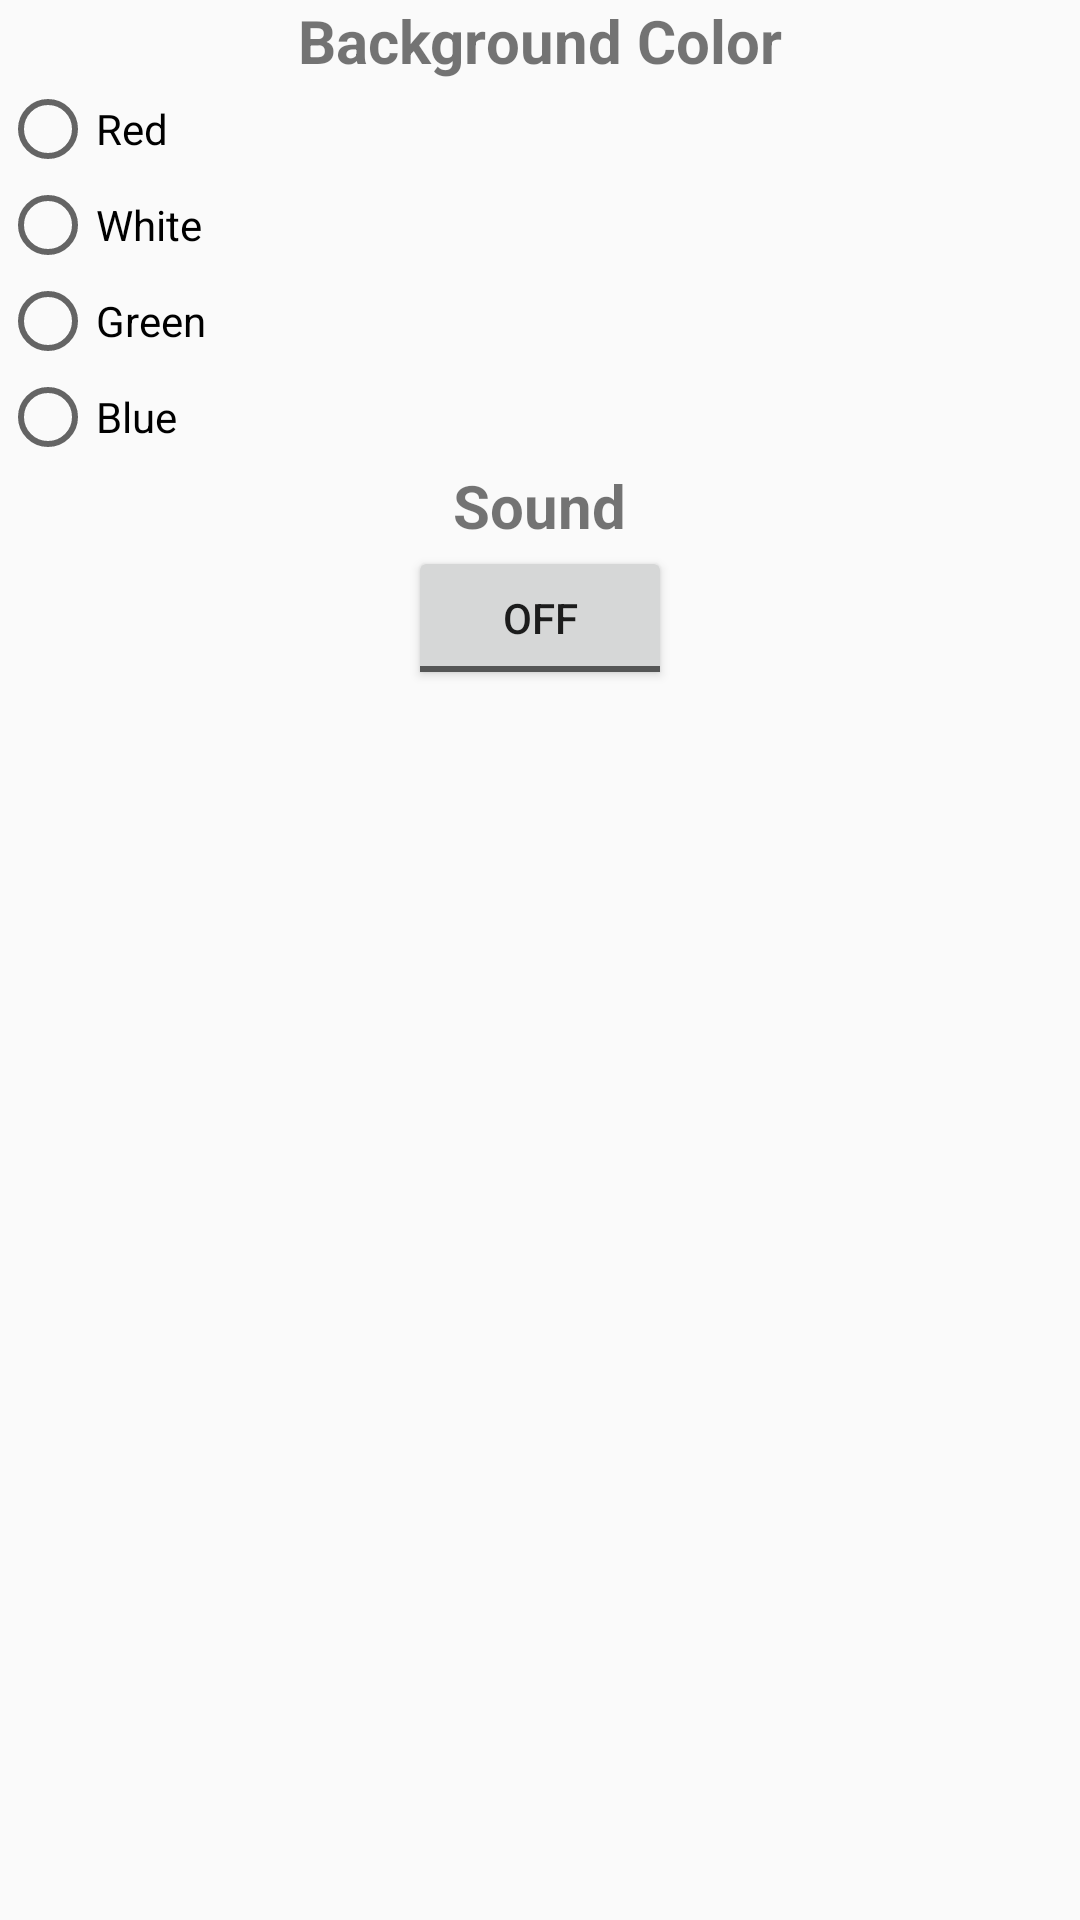

The Android layout XML behind this screen, and the referenced resources:
<!-- AndroidManifest.xml: application theme AppTheme -->
<!-- res/layout/settings.xml -->
<?xml version="1.0" encoding="utf-8"?>
<LinearLayout xmlns:android="http://schemas.android.com/apk/res/android"
    android:orientation="vertical" android:layout_width="match_parent"
    android:layout_height="match_parent">


    <TextView
        android:id="@+id/textView"
        android:layout_width="wrap_content"
        android:layout_height="wrap_content"
        android:text="@string/backcolor"
        android:textSize="20sp"
        android:textStyle="bold"
        android:layout_gravity="center"/>


    <RadioGroup
        android:id="@+id/radgroup"
        android:layout_width="wrap_content"
        android:layout_height="wrap_content"
        android:orientation="vertical">

        <RadioButton
            android:id="@+id/red"
            android:layout_width="wrap_content"
            android:layout_height="wrap_content"
            android:text="@string/red"
         />


        <RadioButton
            android:id="@+id/white"
            android:layout_width="wrap_content"
            android:layout_height="wrap_content"
            android:text="@string/white"
            />

        <RadioButton
            android:id="@+id/green"
            android:layout_width="wrap_content"
            android:layout_height="wrap_content"
            android:text="@string/green"
            />

        <RadioButton
            android:id="@+id/blue"
            android:layout_width="69dp"
            android:layout_height="wrap_content"
            android:text="@string/blue"
           />

    </RadioGroup>

    <TextView
        android:id="@+id/textView2"
        android:layout_width="wrap_content"
        android:layout_height="wrap_content"
        android:text="@string/soundtog"
        android:textSize="20sp"
        android:textStyle="bold"
        android:layout_gravity="center"/>


    <ToggleButton
        android:id="@+id/soundtog"
        android:layout_width="wrap_content"
        android:layout_height="wrap_content"
        android:layout_gravity="center"
        />

</LinearLayout>
<!-- resources referenced by this layout -->
<resources>
  <string name="backcolor">Background Color</string>
  <string name="blue">Blue</string>
  <string name="green">Green</string>
  <string name="red">Red</string>
  <string name="soundtog">Sound</string>
  <string name="white">White</string>
  <style name="AppTheme" parent="Theme.AppCompat.Light.DarkActionBar">
          
          <item name="colorPrimary">@color/colorPrimary</item>
          <item name="colorPrimaryDark">@color/colorPrimaryDark</item>
          <item name="colorAccent">@color/colorAccent</item>
      </style>
  <color name="colorPrimary">#3F51B5</color>
  <color name="colorPrimaryDark">#303F9F</color>
  <color name="colorAccent">#FF4081</color>
</resources>
